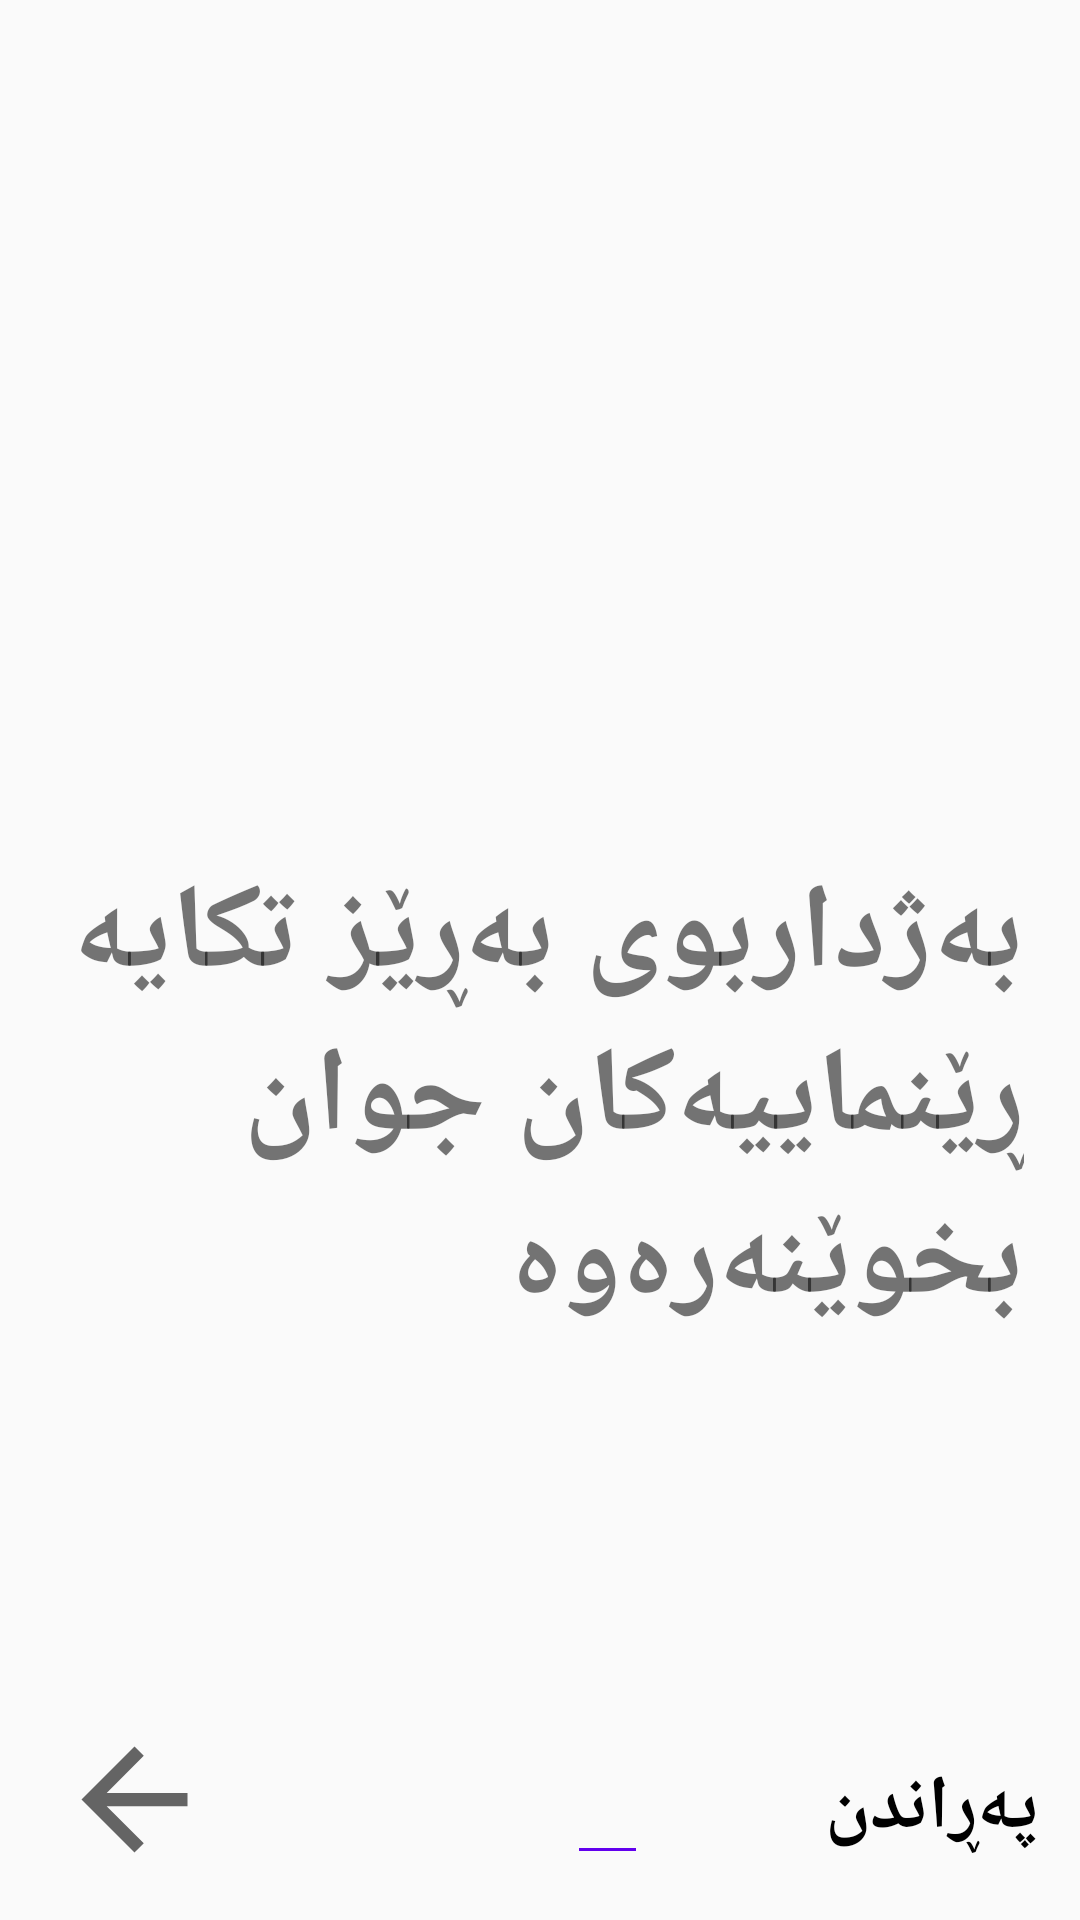

Write the Android layout XML for this screen, with the resource values it uses.
<!-- AndroidManifest.xml: application theme Theme.Car_Service -->
<!-- res/layout/activity_info.xml -->
<?xml version="1.0" encoding="utf-8"?>
<androidx.constraintlayout.widget.ConstraintLayout xmlns:android="http://schemas.android.com/apk/res/android"
    xmlns:app="http://schemas.android.com/apk/res-auto"
    xmlns:tools="http://schemas.android.com/tools"
    android:layout_width="match_parent"
    android:layout_height="match_parent"
    tools:context=".info">

    <ImageView
        android:id="@+id/imageView2"
        android:layout_width="326dp"
        android:layout_height="282dp"
        app:layout_constraintBottom_toBottomOf="parent"
        app:layout_constraintEnd_toEndOf="parent"
        app:layout_constraintHorizontal_bias="0.494"
        app:layout_constraintStart_toStartOf="parent"
        app:layout_constraintTop_toTopOf="parent"
        app:layout_constraintVertical_bias="0.118"
        app:srcCompat="@drawable/logo12" />

    <TextView
        android:layout_width="321dp"
        android:layout_height="249dp"
        android:text="بەژداربوی بەڕێز تکایە ڕێنماییەکان جوان بخوێنەرەوە"
        app:layout_constraintBottom_toBottomOf="parent"
        android:textSize="40dp"
        android:textStyle="bold"
        app:layout_constraintEnd_toEndOf="parent"
        app:layout_constraintHorizontal_bias="0.522"
        app:layout_constraintStart_toStartOf="parent"
        app:layout_constraintTop_toTopOf="parent"
        app:layout_constraintVertical_bias="0.728" />

    <TextView
        android:id="@+id/textView3"
        android:layout_width="79dp"
        android:layout_height="40dp"
        android:text="پەڕاندن"
        android:textColor="@color/black"
        android:textSize="25dp"
        android:textStyle="bold"
        app:layout_constraintBottom_toBottomOf="parent"
        app:layout_constraintEnd_toEndOf="parent"
        app:layout_constraintHorizontal_bias="0.951"
        app:layout_constraintStart_toStartOf="parent"
        app:layout_constraintTop_toTopOf="parent"
        app:layout_constraintVertical_bias="0.976"
        android:onClick="skip"/>

    <LinearLayout
        android:layout_width="19dp"
        android:layout_height="1dp"
        android:orientation="horizontal"
        app:layout_constraintBottom_toBottomOf="parent"
        app:layout_constraintEnd_toEndOf="parent"
        app:layout_constraintStart_toStartOf="parent"
        app:layout_constraintTop_toTopOf="parent"
        app:layout_constraintVertical_bias="0.964"></LinearLayout>

    <LinearLayout
        android:layout_width="19dp"
        android:layout_height="1dp"
        android:orientation="horizontal"
        app:layout_constraintBottom_toBottomOf="parent"
        app:layout_constraintEnd_toEndOf="parent"
        app:layout_constraintHorizontal_bias="0.566"
        app:layout_constraintStart_toStartOf="parent"
        app:layout_constraintTop_toTopOf="parent"
        app:layout_constraintVertical_bias="0.964"
        android:background="@color/design_default_color_primary"></LinearLayout>

    <LinearLayout
        android:layout_width="19dp"
        android:layout_height="1dp"
        android:orientation="horizontal"
        app:layout_constraintBottom_toBottomOf="parent"
        app:layout_constraintEnd_toEndOf="parent"
        app:layout_constraintHorizontal_bias="0.431"
        app:layout_constraintStart_toStartOf="parent"
        app:layout_constraintTop_toTopOf="parent"
        app:layout_constraintVertical_bias="0.964"></LinearLayout>

    <ImageView
        android:id="@+id/imageView5"
        android:layout_width="62dp"
        android:layout_height="53dp"
        app:layout_constraintBottom_toBottomOf="parent"
        app:layout_constraintEnd_toEndOf="parent"
        app:layout_constraintHorizontal_bias="0.046"
        app:layout_constraintStart_toStartOf="parent"
        app:layout_constraintTop_toTopOf="parent"
        app:layout_constraintVertical_bias="0.977"
        app:srcCompat="?attr/homeAsUpIndicator"
        android:onClick="next1"/>

</androidx.constraintlayout.widget.ConstraintLayout>
<!-- resources referenced by this layout -->
<resources>
  <color name="black">#FF000000</color>
  <style name="Theme.Car_Service" parent="Theme.AppCompat.Light.DarkActionBar">
          
          <item name="colorPrimary">@color/purple_500</item>
          <item name="colorPrimaryVariant">@color/purple_700</item>
          <item name="colorOnPrimary">@color/white</item>
          
          <item name="colorSecondary">@color/teal_200</item>
          <item name="colorSecondaryVariant">@color/teal_700</item>
          <item name="colorOnSecondary">@color/black</item>
          
          <item name="android:statusBarColor" tools:targetApi="l">?attr/colorPrimaryVariant</item>
          
      </style>
  <color name="purple_500">#FF6200EE</color>
  <color name="purple_700">#FF3700B3</color>
  <color name="white">#FFFFFF</color>
  <color name="teal_200">#FF03DAC5</color>
  <color name="teal_700">#FF018786</color>
</resources>
